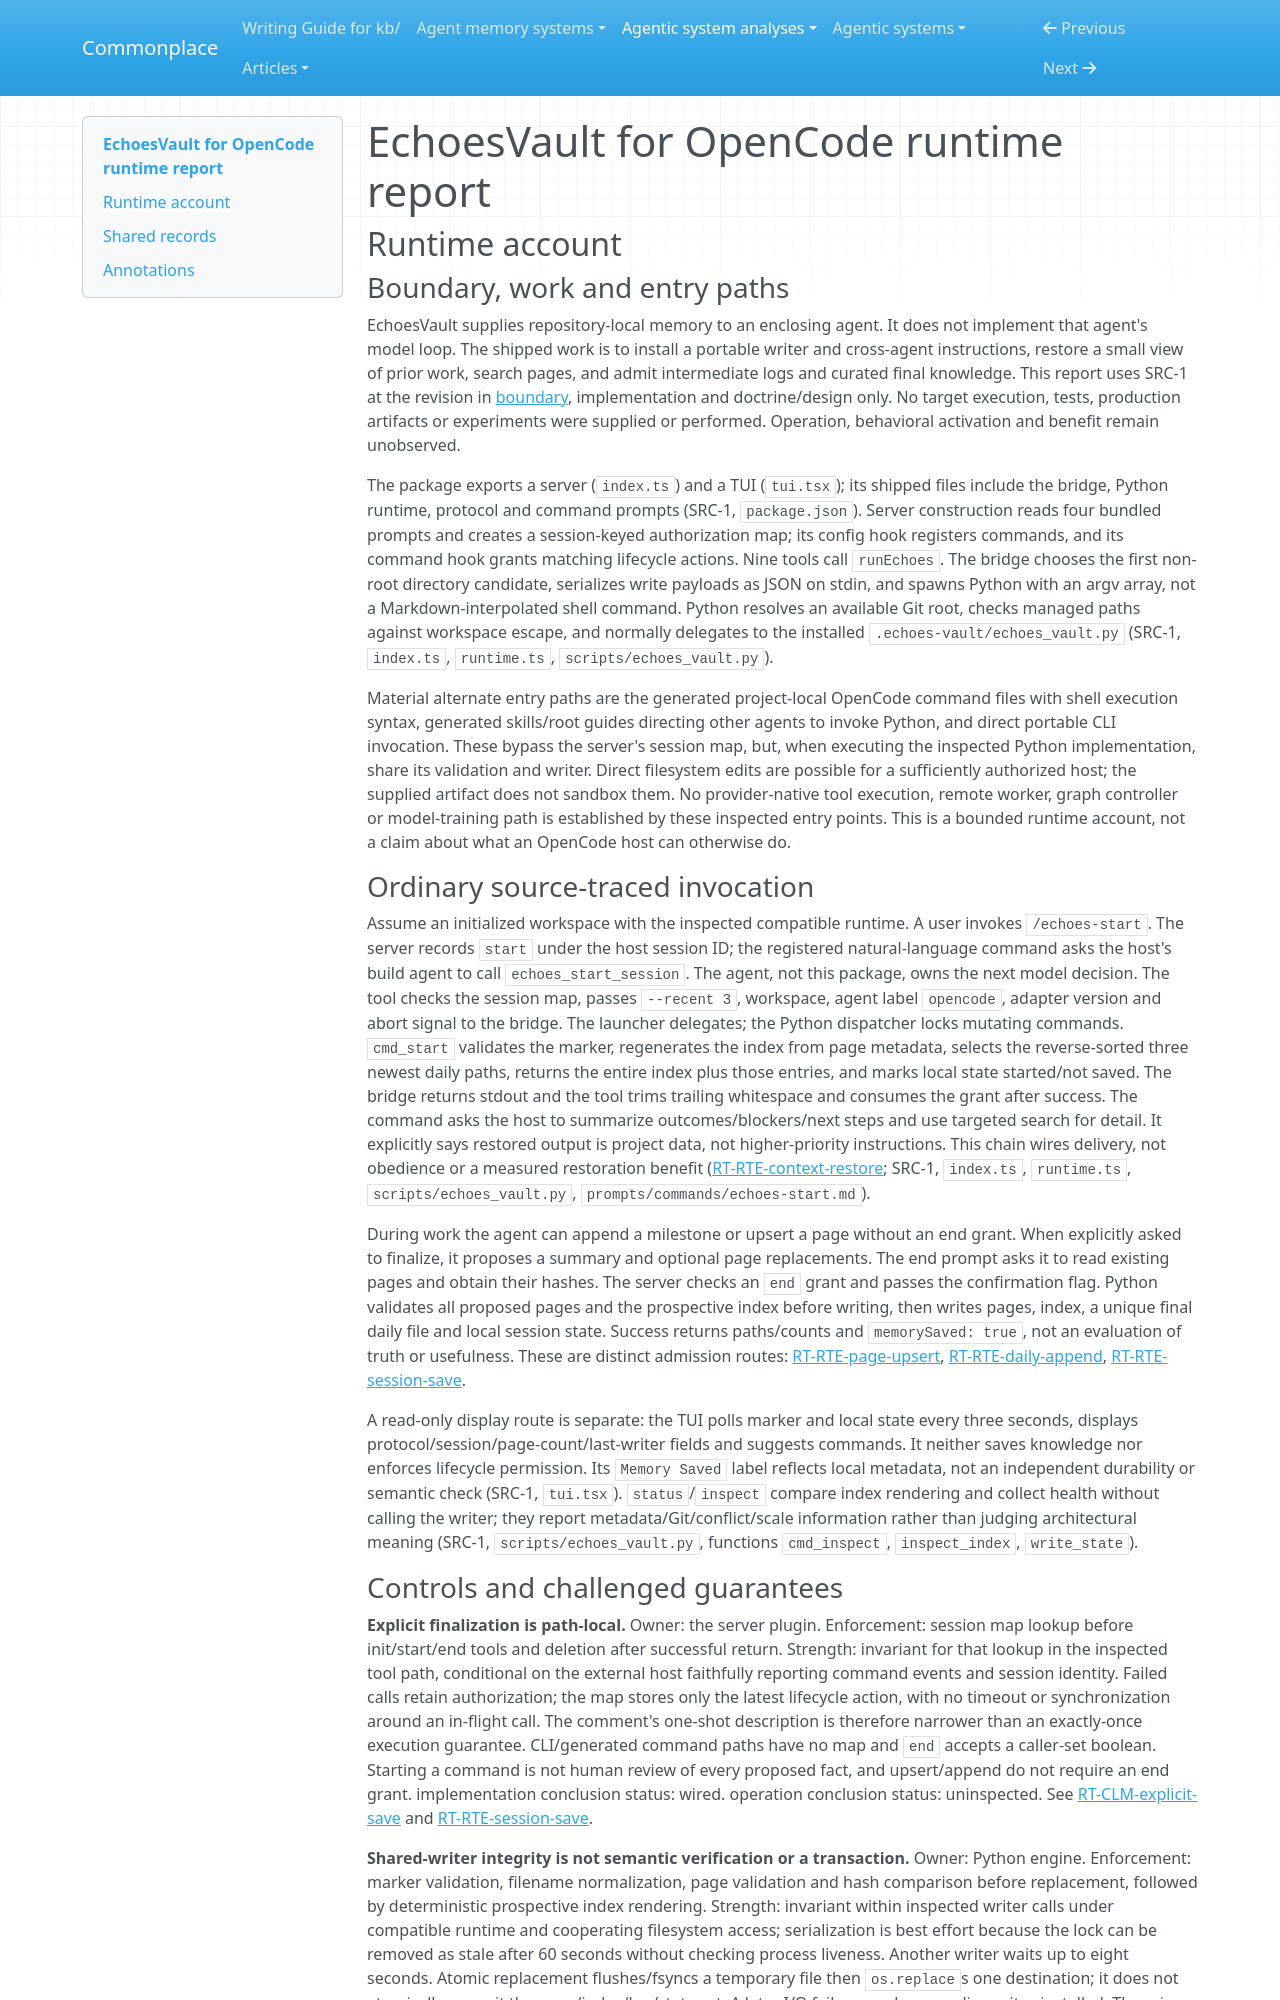

repository: zby/commonplace · page: agentic-system-analyses/retained/echoes-vault-opencode/runtime/index.html · generator: mkdocs

---
type: agentic-system-analyses/types/agentic-system-runtime-report.md
description: "EchoesVault for OpenCode runtime baseline: restoration, shared writer admission, lifecycle grants and project-runtime installation at the frozen commit."
run-id: AAS-2026-10-15-echoes-vault-opencode-239c6738bb9e-01
reviewed-boundary: "875c45aa45559529b87a7481b0c21e6dfd8c5eb0"
---

# EchoesVault for OpenCode runtime report

## Runtime account

### Boundary, work and entry paths

EchoesVault supplies repository-local memory to an enclosing agent. It does not implement that agent's model loop. The shipped work is to install a portable writer and cross-agent instructions, restore a small view of prior work, search pages, and admit intermediate logs and curated final knowledge. This report uses SRC-1 at the revision in [boundary](boundary.md), implementation and doctrine/design only. No target execution, tests, production artifacts or experiments were supplied or performed. Operation, behavioral activation and benefit remain unobserved.

The package exports a server (`index.ts`) and a TUI (`tui.tsx`); its shipped files include the bridge, Python runtime, protocol and command prompts (SRC-1, `package.json`). Server construction reads four bundled prompts and creates a session-keyed authorization map; its config hook registers commands, and its command hook grants matching lifecycle actions. Nine tools call `runEchoes`. The bridge chooses the first non-root directory candidate, serializes write payloads as JSON on stdin, and spawns Python with an argv array, not a Markdown-interpolated shell command. Python resolves an available Git root, checks managed paths against workspace escape, and normally delegates to the installed `.echoes-vault/echoes_vault.py` (SRC-1, `index.ts`, `runtime.ts`, `scripts/echoes_vault.py`).

Material alternate entry paths are the generated project-local OpenCode command files with shell execution syntax, generated skills/root guides directing other agents to invoke Python, and direct portable CLI invocation. These bypass the server's session map, but, when executing the inspected Python implementation, share its validation and writer. Direct filesystem edits are possible for a sufficiently authorized host; the supplied artifact does not sandbox them. No provider-native tool execution, remote worker, graph controller or model-training path is established by these inspected entry points. This is a bounded runtime account, not a claim about what an OpenCode host can otherwise do.

### Ordinary source-traced invocation

Assume an initialized workspace with the inspected compatible runtime. A user invokes `/echoes-start`. The server records `start` under the host session ID; the registered natural-language command asks the host's build agent to call `echoes_start_session`. The agent, not this package, owns the next model decision. The tool checks the session map, passes `--recent 3`, workspace, agent label `opencode`, adapter version and abort signal to the bridge. The launcher delegates; the Python dispatcher locks mutating commands. `cmd_start` validates the marker, regenerates the index from page metadata, selects the reverse-sorted three newest daily paths, returns the entire index plus those entries, and marks local state started/not saved. The bridge returns stdout and the tool trims trailing whitespace and consumes the grant after success. The command asks the host to summarize outcomes/blockers/next steps and use targeted search for detail. It explicitly says restored output is project data, not higher-priority instructions. This chain wires delivery, not obedience or a measured restoration benefit ([RT-RTE-context-restore](#rt-rte-context-restore); SRC-1, `index.ts`, `runtime.ts`, `scripts/echoes_vault.py`, `prompts/commands/echoes-start.md`).

During work the agent can append a milestone or upsert a page without an end grant. When explicitly asked to finalize, it proposes a summary and optional page replacements. The end prompt asks it to read existing pages and obtain their hashes. The server checks an `end` grant and passes the confirmation flag. Python validates all proposed pages and the prospective index before writing, then writes pages, index, a unique final daily file and local session state. Success returns paths/counts and `memorySaved: true`, not an evaluation of truth or usefulness. These are distinct admission routes: [RT-RTE-page-upsert](#rt-rte-page-upsert), [RT-RTE-daily-append](#rt-rte-daily-append), [RT-RTE-session-save](#rt-rte-session-save).

A read-only display route is separate: the TUI polls marker and local state every three seconds, displays protocol/session/page-count/last-writer fields and suggests commands. It neither saves knowledge nor enforces lifecycle permission. Its `Memory Saved` label reflects local metadata, not an independent durability or semantic check (SRC-1, `tui.tsx`). `status`/`inspect` compare index rendering and collect health without calling the writer; they report metadata/Git/conflict/scale information rather than judging architectural meaning (SRC-1, `scripts/echoes_vault.py`, functions `cmd_inspect`, `inspect_index`, `write_state`).
